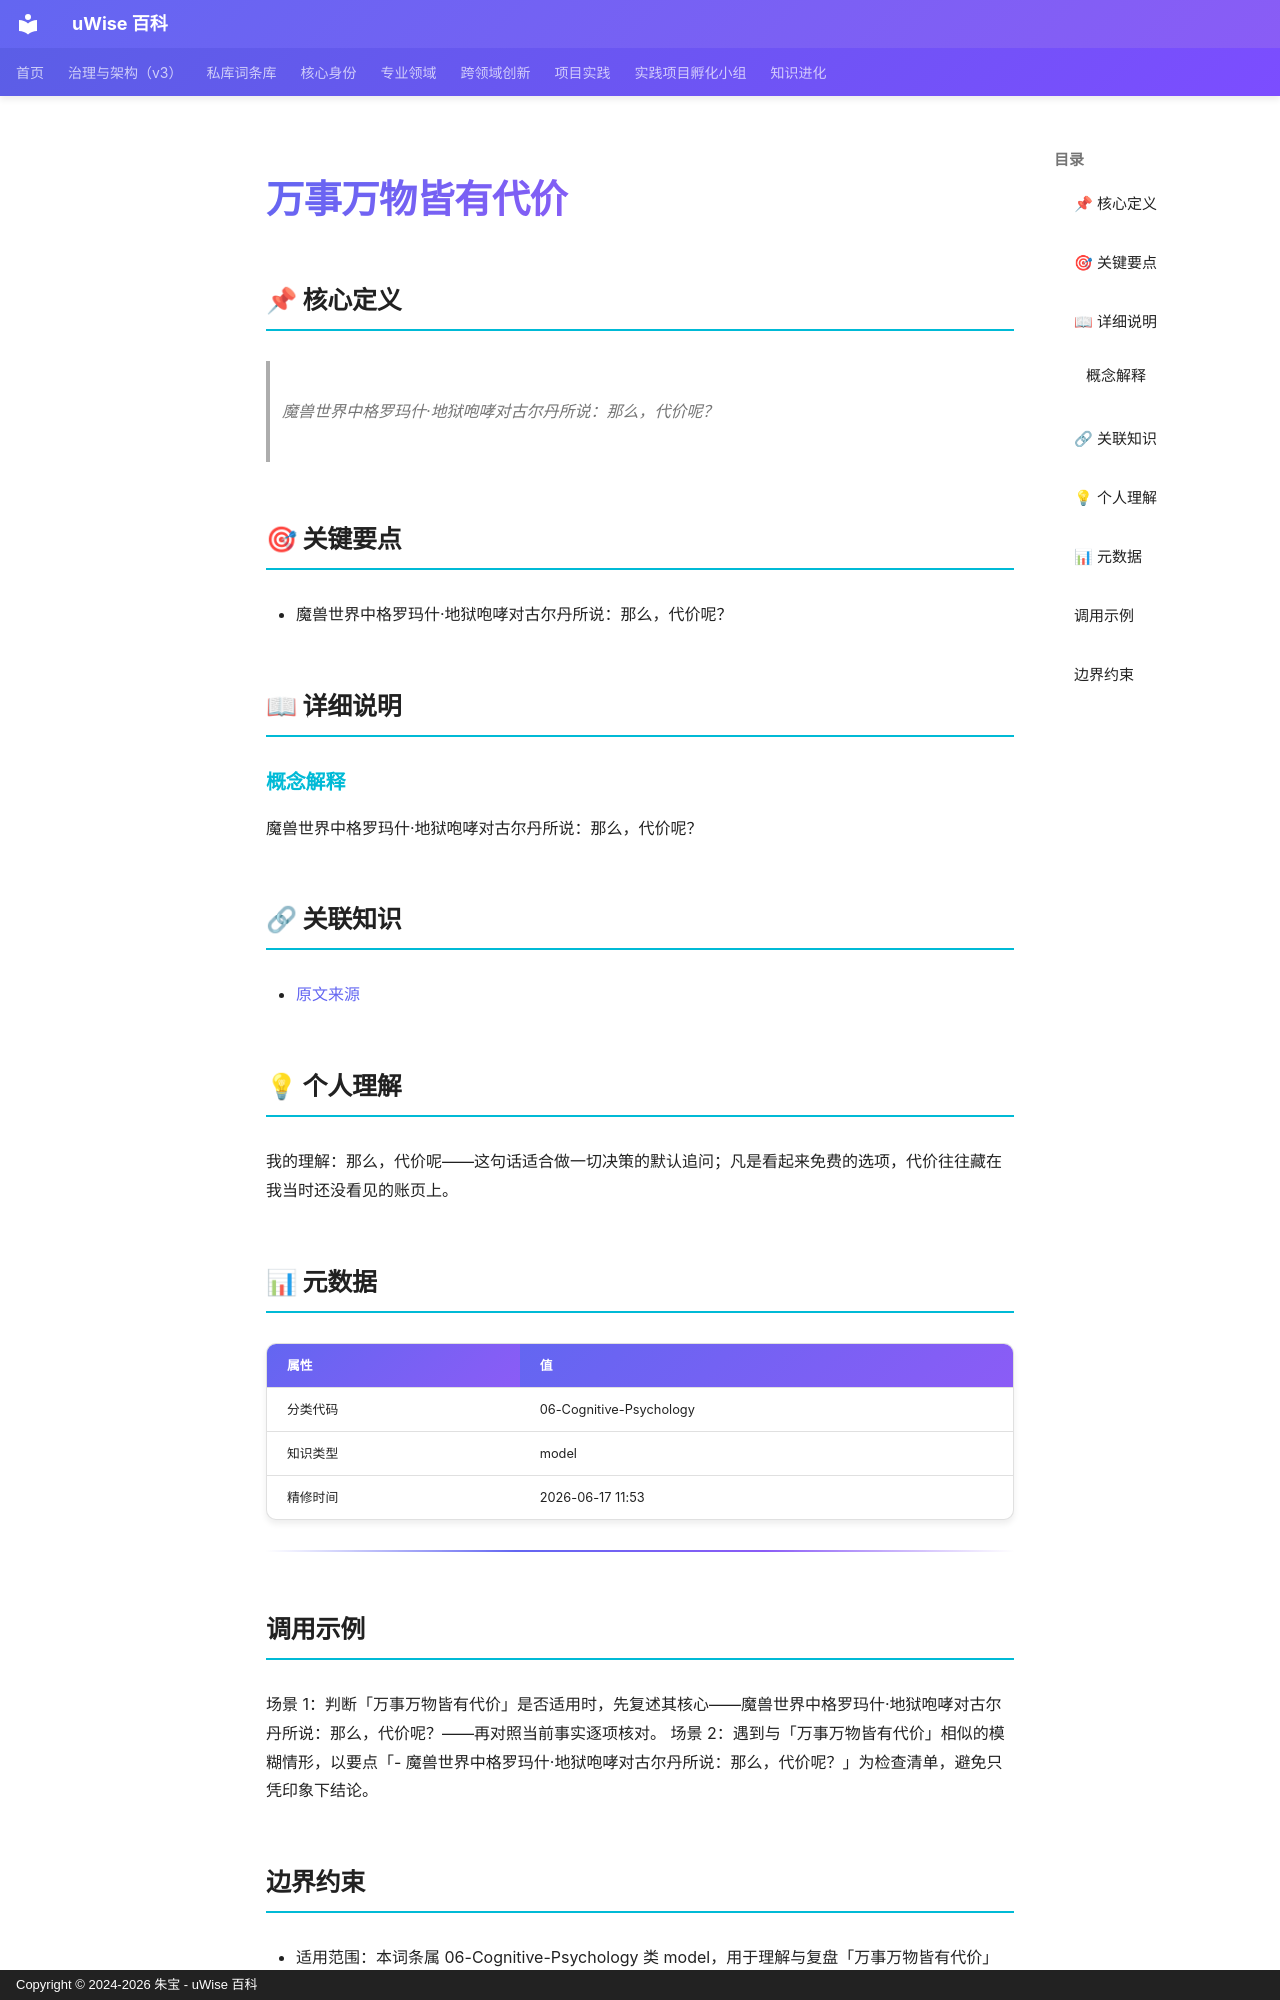

repository: zhubao315/uWise · page: vault-encyclopedia/md-357588bc/index.html · generator: mkdocs · copyright: Copyright © 2024-2026 朱宝 - uWise 百科

---
title: "万事万物皆有代价"
description: "魔兽世界中格罗玛什·地狱咆哮对古尔丹所说：那么，代价呢？"
---

# 万事万物皆有代价

## 📌 核心定义

> 魔兽世界中格罗玛什·地狱咆哮对古尔丹所说：那么，代价呢？

## 🎯 关键要点

- 魔兽世界中格罗玛什·地狱咆哮对古尔丹所说：那么，代价呢？

## 📖 详细说明

### 概念解释
魔兽世界中格罗玛什·地狱咆哮对古尔丹所说：那么，代价呢？


## 🔗 关联知识

- [原文来源](../md-357588bc/)

## 💡 个人理解

我的理解：那么，代价呢——这句话适合做一切决策的默认追问；凡是看起来免费的选项，代价往往藏在我当时还没看见的账页上。

## 📊 元数据

| 属性 | 值 |
|------|-----|
| 分类代码 | 06-Cognitive-Psychology |
| 知识类型 | model |
| 精修时间 | 2026-06-17 11:53 |

---

## 调用示例

场景 1：判断「万事万物皆有代价」是否适用时，先复述其核心——魔兽世界中格罗玛什·地狱咆哮对古尔丹所说：那么，代价呢？——再对照当前事实逐项核对。
场景 2：遇到与「万事万物皆有代价」相似的模糊情形，以要点「- 魔兽世界中格罗玛什·地狱咆哮对古尔丹所说：那么，代价呢？」为检查清单，避免只凭印象下结论。
